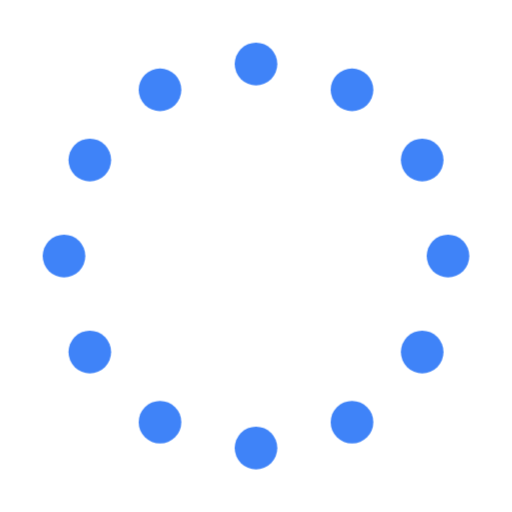
t = 0.00 s
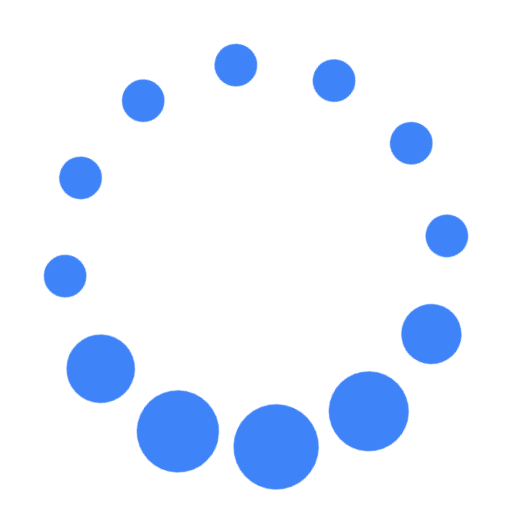
t = 1.10 s
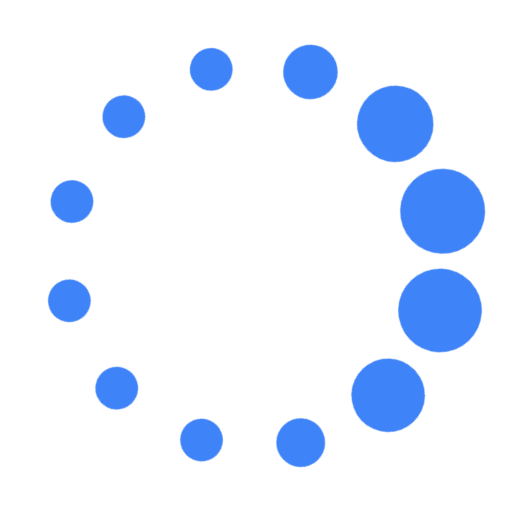
t = 2.23 s
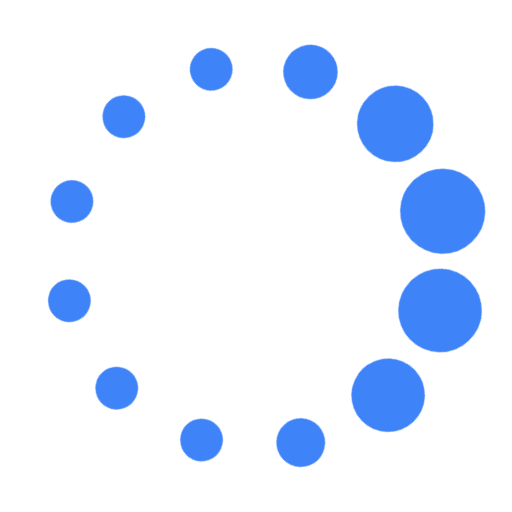
t = 3.73 s
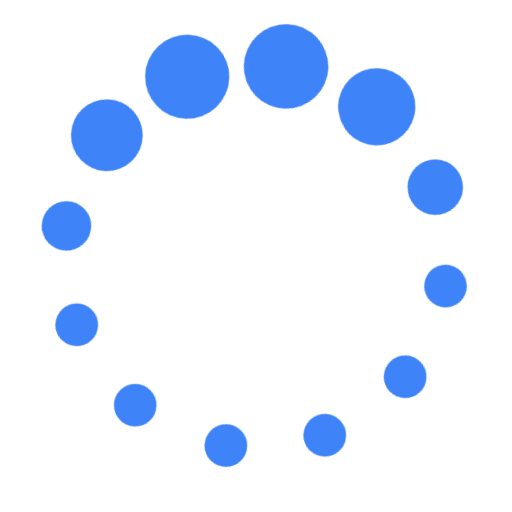
t = 4.85 s
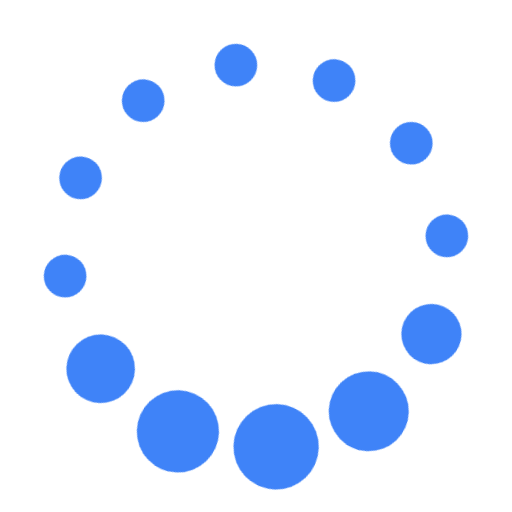
t = 5.60 s

The animated SVG that drew these frames (rendered in a browser with its animation timeline set to each time). Animation: 2 CSS @keyframes rules; one cycle of 7.10 s, repeats indefinitely.

<svg fill="#3f83f8" width="24" height="24" viewBox="0 0 24 24" xmlns="http://www.w3.org/2000/svg"><style>.spinner_EUy1{animation:spinner_grm3 1.2s infinite}.spinner_f6oS{animation-delay:.1s}.spinner_g3nX{animation-delay:.2s}.spinner_nvEs{animation-delay:.3s}.spinner_MaNM{animation-delay:.4s}.spinner_4nle{animation-delay:.5s}.spinner_ZETM{animation-delay:.6s}.spinner_HXuO{animation-delay:.7s}.spinner_YaQo{animation-delay:.8s}.spinner_GOx1{animation-delay:.9s}.spinner_4vv9{animation-delay:1s}.spinner_NTs9{animation-delay:1.1s}.spinner_auJJ{transform-origin:center;animation:spinner_T3O6 6s linear infinite}@keyframes spinner_grm3{0%,50%{animation-timing-function:cubic-bezier(.27,.42,.37,.99);r:1px}25%{animation-timing-function:cubic-bezier(.53,0,.61,.73);r:2px}}@keyframes spinner_T3O6{0%{transform:rotate(360deg)}100%{transform:rotate(0deg)}}</style><g class="spinner_auJJ"><circle class="spinner_EUy1" cx="12" cy="3" r="1"/><circle class="spinner_EUy1 spinner_f6oS" cx="16.50" cy="4.21" r="1"/><circle class="spinner_EUy1 spinner_NTs9" cx="7.50" cy="4.21" r="1"/><circle class="spinner_EUy1 spinner_g3nX" cx="19.79" cy="7.50" r="1"/><circle class="spinner_EUy1 spinner_4vv9" cx="4.21" cy="7.50" r="1"/><circle class="spinner_EUy1 spinner_nvEs" cx="21.00" cy="12.00" r="1"/><circle class="spinner_EUy1 spinner_GOx1" cx="3.00" cy="12.00" r="1"/><circle class="spinner_EUy1 spinner_MaNM" cx="19.79" cy="16.50" r="1"/><circle class="spinner_EUy1 spinner_YaQo" cx="4.21" cy="16.50" r="1"/><circle class="spinner_EUy1 spinner_4nle" cx="16.50" cy="19.79" r="1"/><circle class="spinner_EUy1 spinner_HXuO" cx="7.50" cy="19.79" r="1"/><circle class="spinner_EUy1 spinner_ZETM" cx="12" cy="21" r="1"/></g></svg>
